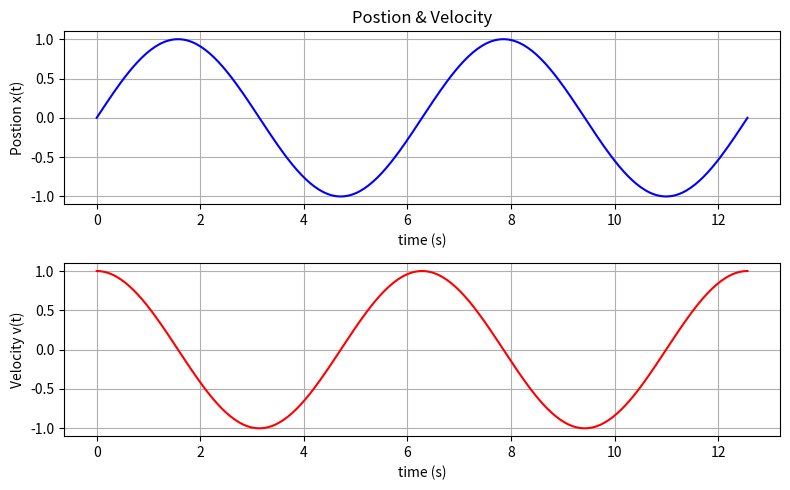

Write Python code to recreate this figure.
    ##Problem 43 - subplots

import numpy as np
import matplotlib.pyplot as plt

t = np.linspace(0, 4*np.pi, 300)
fig,(ax1, ax2) = plt.subplots(2, 1, figsize=(8,5))
        #where it should be and how it should be
        # 2 rows, 1 column of panel

ax1.plot(t, np.sin(t), color = 'blue')
ax1.set_ylabel("Postion x(t)")
ax1.set_xlabel("time (s)")
ax1.set_title("Postion & Velocity")
ax1.grid()

ax2.plot(t, np.cos(t), color = 'red')
ax2.set_ylabel("Velocity v(t)")
ax2.set_xlabel("time (s)")
ax2.grid()

plt.tight_layout()
plt.show()
